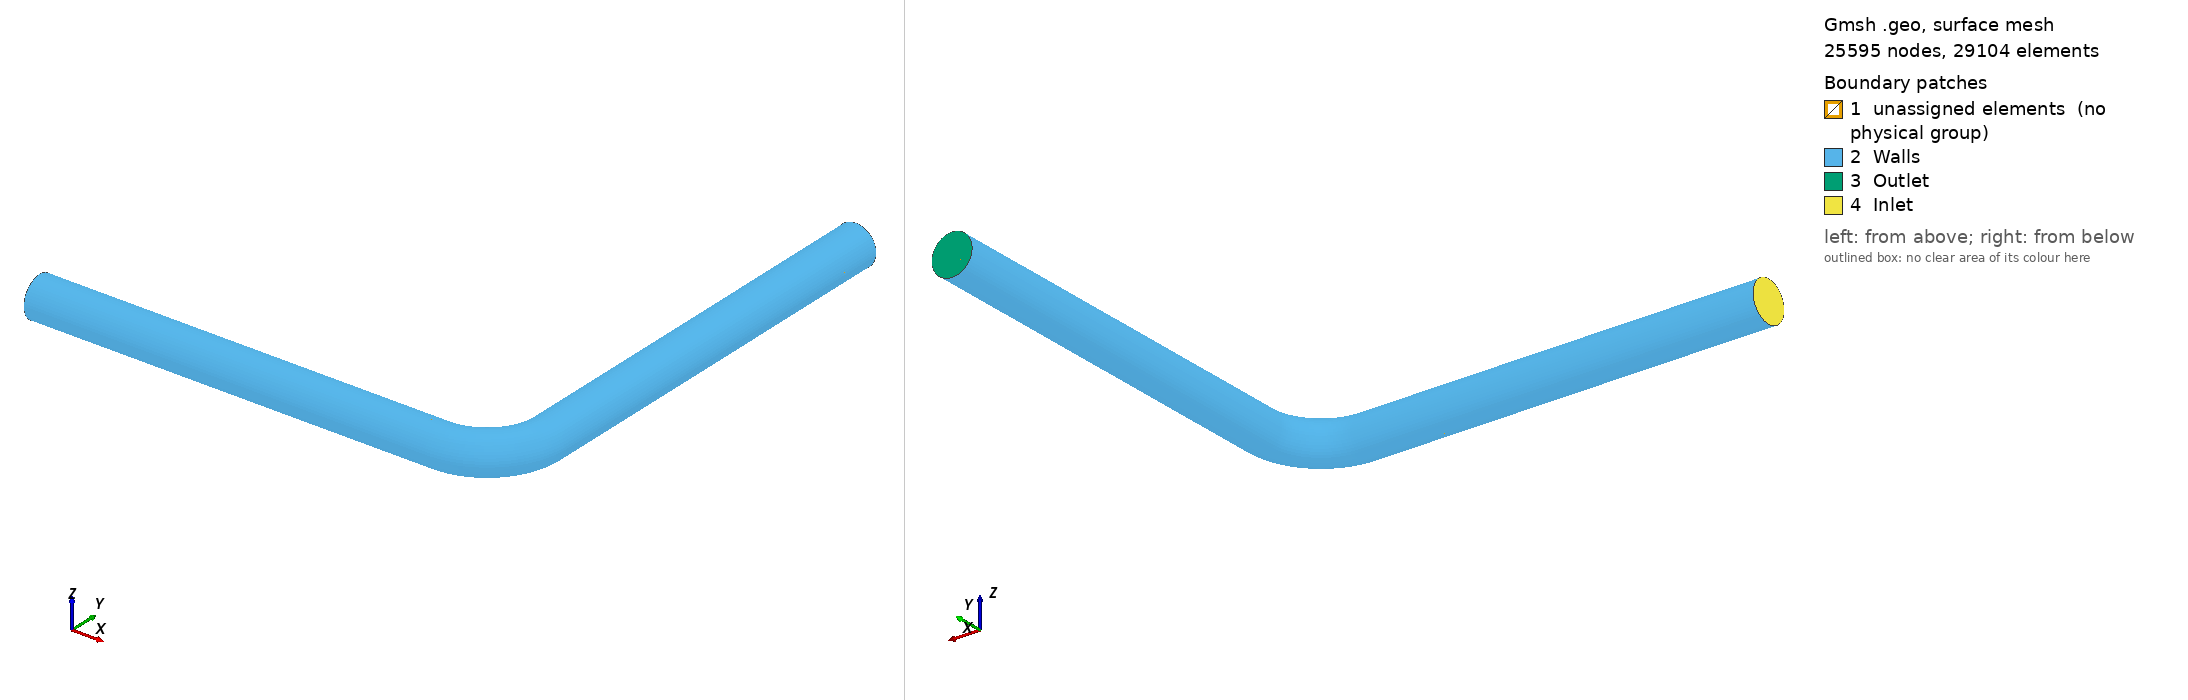

Gmsh geometry script, surface-meshed: 25595 nodes, 29104 surface elements. Boundary patches (legend numbers): 1 unassigned elements (no physical group), 2 Walls, 3 Outlet, 4 Inlet. Left view from above one corner, right view from below the opposite corner. Legend entries are the model's physical surfaces; 'unassigned elements' are surfaces in no physical group. The drawing asked Gmsh for element sizes between 1% and 20% of the model's largest extent; the script's own settings can give other sizes.

=== bpipe_v2.geo (drawn) ===
//Bend-pipe geometry and meshing, version 3.0
//Changelog:Move origin to the entrance of the bend.
//Changelog:Fixed length of straight sections
//Changelog:Need to set up boundary conditions's coordinates carefully.
//Changelog:Intruducing curvature for the "square" of crosssection.
//20-11-23, Author: Fanrui
//Characteristic length: Pipe diameter = 1
//======================================================================
//====================GEOMETRY PARAMETERS===============================
R_pipe = 0.5; //Fixed
//-----------------------
R_square = 0.65 * R_pipe;
//-----------------------
//Defining bend curvature
R_curve = R_pipe*3;
alpha = Pi/2;
L_arc = alpha*R_curve;
//--------------------
//Defining the length of straight sections
L_in = 10;
L_out = 10;
//======================================================================
//====================MESHING PARAMETERS================================
//2D meshing:
T_boundary = 8; P_b = 1.125;
T_circle = 13;
//3D meshing:
//--------L_curve_meshing--------
n_curve = 30;
layer_one = L_arc/n_curve;
//--------L_in_meshing------------
P_in = 1.01;
n_in = Ceil(Log(L_in*(P_in-1)/layer_one + 1)/Log(P_in));
Printf("number of layer of L_in is", n_in);
//--------L_out_meshing-----------
P_out = 1.01;
n_out = Ceil(Log(L_out*(P_out-1)/layer_one + 1)/Log(P_out));
Printf("number of layer of L_out is", n_out);
//======================================================================
//====================MODELLING STARTS==================================
Point(1) = {0, 0, 0, 1.0};

Point(2) = {0,  R_pipe,  0     , 1.0};
Point(3) = {0,  0     ,  R_pipe, 1.0};
Point(4) = {0, -R_pipe,  0     , 1.0};
Point(5) = {0,  0     , -R_pipe, 1.0};

Point(6) = {0,  R_square,  0       , 1.0};
Point(7) = {0,  0       ,  R_square, 1.0};
Point(8) = {0, -R_square,  0       , 1.0};
Point(9) = {0,  0       , -R_square, 1.0};

Point(10) = {0,  R_square , R_square, 1.0};
Point(11) = {0, -R_square , R_square, 1.0};
Point(12) = {0, -R_square ,-R_square, 1.0};
Point(13) = {0,  R_square ,-R_square, 1.0};

Circle(1) = {2, 1, 3};
Circle(2) = {3, 1, 4};
Circle(3) = {4, 1, 5};
Circle(4) = {5, 1, 2};
Circle(5) = {6, 12, 7};
Circle(6) = {7, 13, 8};
Circle(7) = {8, 10, 9};
Circle(8) = {9, 11, 6};
Line(9)  = {6, 2};
Line(10) = {7, 3};
Line(11) = {8, 4};
Line(12) = {9, 5};
Curve Loop(1) = {5, 10, -1, -9};
Plane Surface(1) = {1};
Curve Loop(2) = {6, 11, -2, -10};
Plane Surface(2) = {2};
Curve Loop(3) = {7, 12, -3, -11};
Plane Surface(3) = {3};
Curve Loop(4) = {8, 9, -4, -12};
Plane Surface(4) = {4};
Curve Loop(5) = {5, 6, 7, 8};
Plane Surface(5) = {5};

Transfinite Curve {-9, -10, -11, -12} = T_boundary Using Progression P_b;
Transfinite Curve {1, 2, 3, 4, 5, 6, 7, 8} = T_circle Using Progression 1;
Transfinite Surface {1};
Transfinite Surface {2};
Transfinite Surface {3};
Transfinite Surface {4};
Transfinite Surface {5};



//======================================================================
//-----------L_curve Mesh
Extrude {{0, 0, 1}, {0, R_curve, 0}, alpha/2} {
    Surface{5}; Surface{4}; Surface{3}; Surface{2}; Surface{1}; 
    Layers{n_curve/2}; 
    Recombine;
  }
Extrude {{0, 0, 1}, {0, R_curve, 0}, alpha/2} {
    Surface{56}; Surface{34}; Surface{122}; Surface{78}; Surface{100}; 
    Layers{n_curve/2}; 
    Recombine;
  }
//-----------L_out Mesh
q_out = P_out;
one_out[0] = 1;
ratio_out[0] = (q_out-1)/(q_out^n_out-1);
For i In {1 : n_out-1}
    one_out[i] =1;
    ratio_out[i] = ratio_out[i-1] + ratio_out * q_out^i;
EndFor
Printf("layer_ratio of L_out is", ratio_out[]);
L_out_rounded = layer_one*(P_out^n_out-1)/(P_out-1);
Printf("L_out rounded is", L_out_rounded);
Extrude {0, L_out, 0} {
    Surface{188}; Surface{166}; Surface{144}; Surface{232}; Surface{210}; 
    Layers {one_out[], ratio_out[]}; 
    Recombine;
  }
//----------L_in Mesh
q_in = P_in;
one_in[0] = 1;
ratio_in[0] = (q_in-1)/(q_in^n_in-1);
For i In {1 : n_in-1}
    one_in[i] =1;
    ratio_in[i] = ratio_in[i-1] + ratio_in * q_in^i;
EndFor
Printf("layer_ratio of L_in is", ratio_in[]);
L_in_rounded = layer_one*(P_in^n_in-1)/(P_in-1);
Printf("L_in rounded is", L_in_rounded);
Extrude {-L_in, 0, 0} {
    Surface{1}; Surface{2}; Surface{3}; Surface{4}; Surface{5}; 
    Layers {one_in[], ratio_in[]}; 
    Recombine;
  }
// //====================== BCs ===========================================
Physical Surface("Inlet", 501) = {364, 430, 408, 386, 452};
Physical Surface("Outlet", 502) = {320, 342, 298, 254, 276};
Physical Surface("Walls", 503) = {381, 359, 425, 403, 95, 117, 51, 73, 183, 227, 205, 139, 249, 315, 337, 293};
Physical Volume("Domain", 504) = {14, 15, 12, 13, 11, 10, 7, 6, 8, 9, 5, 2, 1, 4, 3, 17, 18, 19, 16, 20};
//===================== End ============================================
// //Checkpoints
// //30 degree
// xyz[] = Point{69};
// //+
// Rotate {{0, 0, 1}, {xyz[0], xyz[1], xyz[2]}, -Pi/3} {
//   Duplicata { Point{54}; }
// }
// Rotate {{0, 0, 1}, {xyz[0], xyz[1], xyz[2]}, -Pi/6} {
//   Duplicata { Point{54}; }
// }
// //+
// Translate {0, 2, 0} {
//   Duplicata { Point{54}; }
// }
// //+
// Translate {0, 4, 0} {
//   Duplicata { Point{54}; }
// }
// //+
// Translate {0, 6, 0} {
//   Duplicata { Point{54}; }
// }
// //+
// Translate {0, 8, 0} {
//   Duplicata { Point{54}; }
// }
// Translate {-2, 0, 0} {
//   Duplicata { Point{19}; }
// }
// Translate {-4, 0, 0} {
//   Duplicata { Point{19}; }
// }
// Translate {-6, 0, 0} {
//   Duplicata { Point{19}; }
// }
// Translate {-8, 0, 0} {
//   Duplicata { Point{19}; }
// }
// // // Mesh 3;
// // // SetOrder 2;//+
